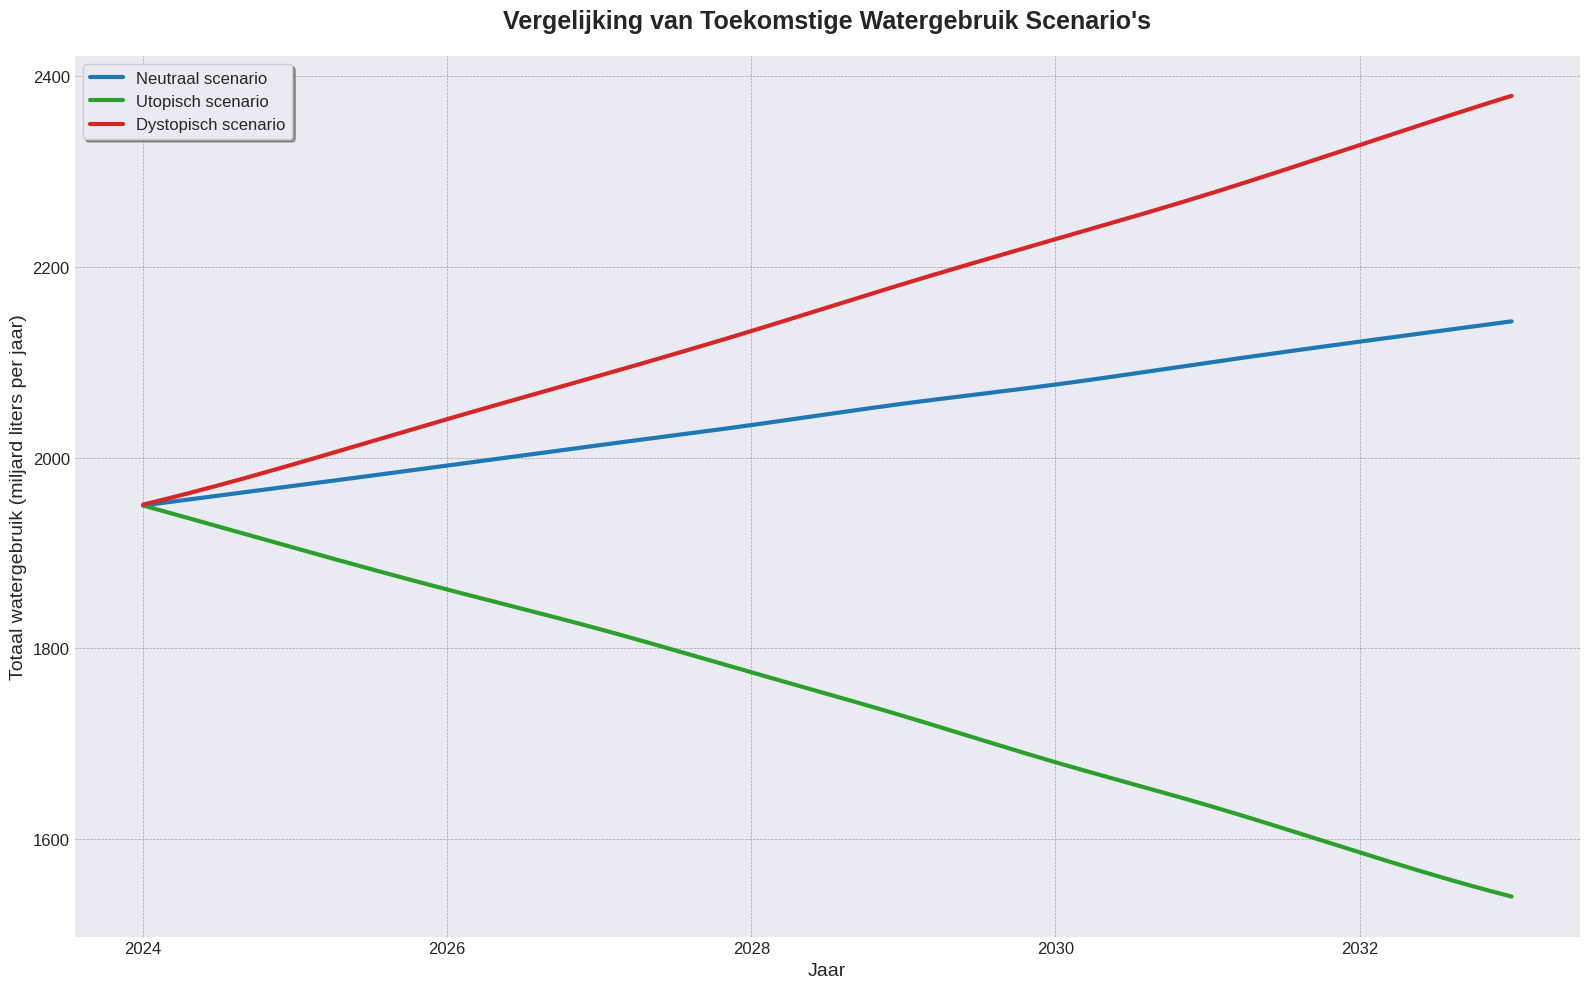

The matplotlib source for this figure:

import numpy as np
import matplotlib.pyplot as plt
from scipy.interpolate import make_interp_spline

# Simulatieparameters
n_simulations = 10000
future_years = 10
current_population = 17.8e6  # Startbevolking in Nederland (in 2024, ca. 17,8 miljoen)
annual_growth_rate = 0.007  # Gemiddelde jaarlijkse bevolkingsgroei (0,7%)

# Jaren
years = np.arange(2024, 2024 + future_years)

# Scenario's data
scenarios = {
    "Neutraal": {
        "Douche": {"mean": 50, "increase_rate": 0.05},
        "Toilet": {"mean": 35, "increase_rate": 0.03},
        "Overig": {"mean": 24.5, "increase_rate": 0.02},
    },
    "Utopisch": {
        "Douche": {"mean": 50, "reduction_rate": 0.30},
        "Toilet": {"mean": 35, "reduction_rate": 0.40},
        "Overig": {"mean": 24.5, "reduction_rate": 0.10},
    },
    "Dystopisch": {
        "Douche": {"mean": 50, "increase_rate": 0.20},
        "Toilet": {"mean": 35, "increase_rate": 0.15},
        "Overig": {"mean": 24.5, "increase_rate": 0.10},
    },
}

# Functie om simulaties uit te voeren
def simulate_water_usage(scenario_name):
    scenario = scenarios[scenario_name]
    simulated_totals = []
    category_trends = {"Douche": [], "Toilet": [], "Overig": []}

    for year in range(future_years):
        yearly_total = 0
        population = current_population * ((1 + annual_growth_rate) ** year)  # Bevolking in huidig jaar

        for category, stats in scenario.items():
            if "increase_rate" in stats:
                mean = stats["mean"] * (1 + stats["increase_rate"] * (year / future_years))
            elif "reduction_rate" in stats:
                mean = stats["mean"] * (1 - stats["reduction_rate"] * (year / future_years))

            std = mean * 0.1
            simulated_category = np.random.normal(mean, std, n_simulations)
            category_mean = np.mean(simulated_category)
            yearly_total += category_mean

            category_trends[category].append(category_mean * population / 1e6)  # Per categorie

        yearly_total *= population / 1e6  # Schaal het waterverbruik op basis van bevolking (per miljoen)
        simulated_totals.append(yearly_total)

    return simulated_totals, category_trends

# Simulatie voor alle scenario's
all_scenario_totals = {}
all_category_trends = {}

for scenario_name in scenarios.keys():
    totals, trends = simulate_water_usage(scenario_name)
    all_scenario_totals[scenario_name] = totals
    all_category_trends[scenario_name] = trends

# Vloeiendere lijnen voor alle scenario's
x_new = np.linspace(years.min(), years.max(), 300)
smooth_totals = {
    scenario: make_interp_spline(years, totals)(x_new)
    for scenario, totals in all_scenario_totals.items()
}

# Visualisatie
plt.figure(figsize=(16, 10))
plt.style.use("seaborn-v0_8-darkgrid")
colors = {"Neutraal": "#1f77b4", "Utopisch": "#2ca02c", "Dystopisch": "#d62728"}

# Plotten van alle scenario's
for scenario_name, smooth_values in smooth_totals.items():
    plt.plot(
        x_new, smooth_values, linewidth=3, label=f"{scenario_name} scenario", color=colors[scenario_name]
    )

# Grafiek verbeteren
plt.title("Vergelijking van Toekomstige Watergebruik Scenario's", fontsize=18, fontweight='bold', pad=20)
plt.xlabel("Jaar", fontsize=14)
plt.ylabel("Totaal watergebruik (miljard liters per jaar)", fontsize=14)
plt.xticks(fontsize=12)
plt.yticks(fontsize=12)
plt.legend(fontsize=12, loc="upper left", fancybox=True, shadow=True, frameon=True)
plt.grid(color='gray', linestyle='--', linewidth=0.5, alpha=0.7)
plt.tight_layout()
plt.show()